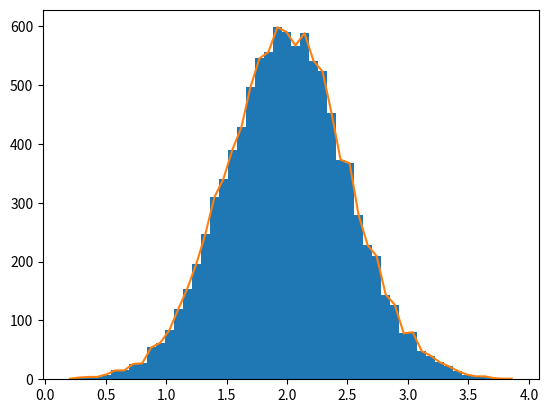

Reproduce this figure in Python.
import numpy
import pylab
import matplotlib
# Build a vector of 10000 normal deviates with variance 0.5^2 and mean 2
mu, sigma = 2, 0.5
v = numpy.random.normal(mu,sigma,10000)
# Plot a normalized histogram with 50 bins
bins=pylab.hist(v, bins=50)       # matplotlib version (plot)
pylab.savefig('hist1.png',dpi=75)
pylab.show()
print(bins)
# Compute the histogram with numpy and then plot it
(n, bins) = numpy.histogram(v, bins=50)  # NumPy version (no plot)
pylab.plot(.5*(bins[1:]+bins[:-1]), n)
pylab.show()